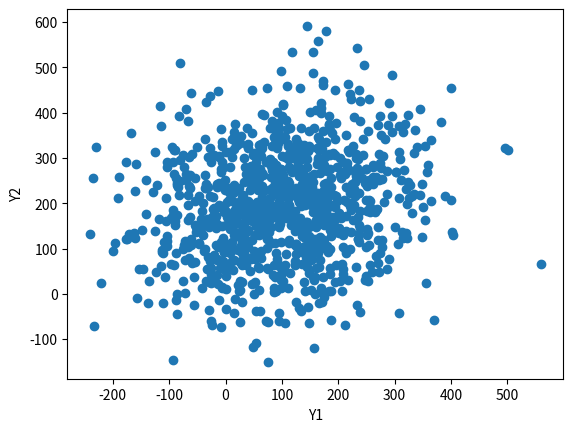

Generate this figure with matplotlib:
import matplotlib.pyplot as plt
import numpy as np

if __name__ == "__main__":
    np.random.seed(1)
    mu_1 = 100
    mu_2 = 200
    N = 1000
    mean = np.array([mu_1, mu_2])
    cov = np.array(
        [
            [(0.3 * mu_1) ** 2, 0.7 * mu_1 * mu_2],
            [0.7 * mu_1 * mu_2, (0.3 * mu_2) ** 2],
        ]
    )
    Y_1, Y_2 = np.random.multivariate_normal(mean, cov, size=N).T
    plt.xlabel("Y1")
    plt.ylabel("Y2")
    plt.scatter(Y_1, Y_2)
    plt.savefig("random-numbers_from_multivariate-norm.png")
